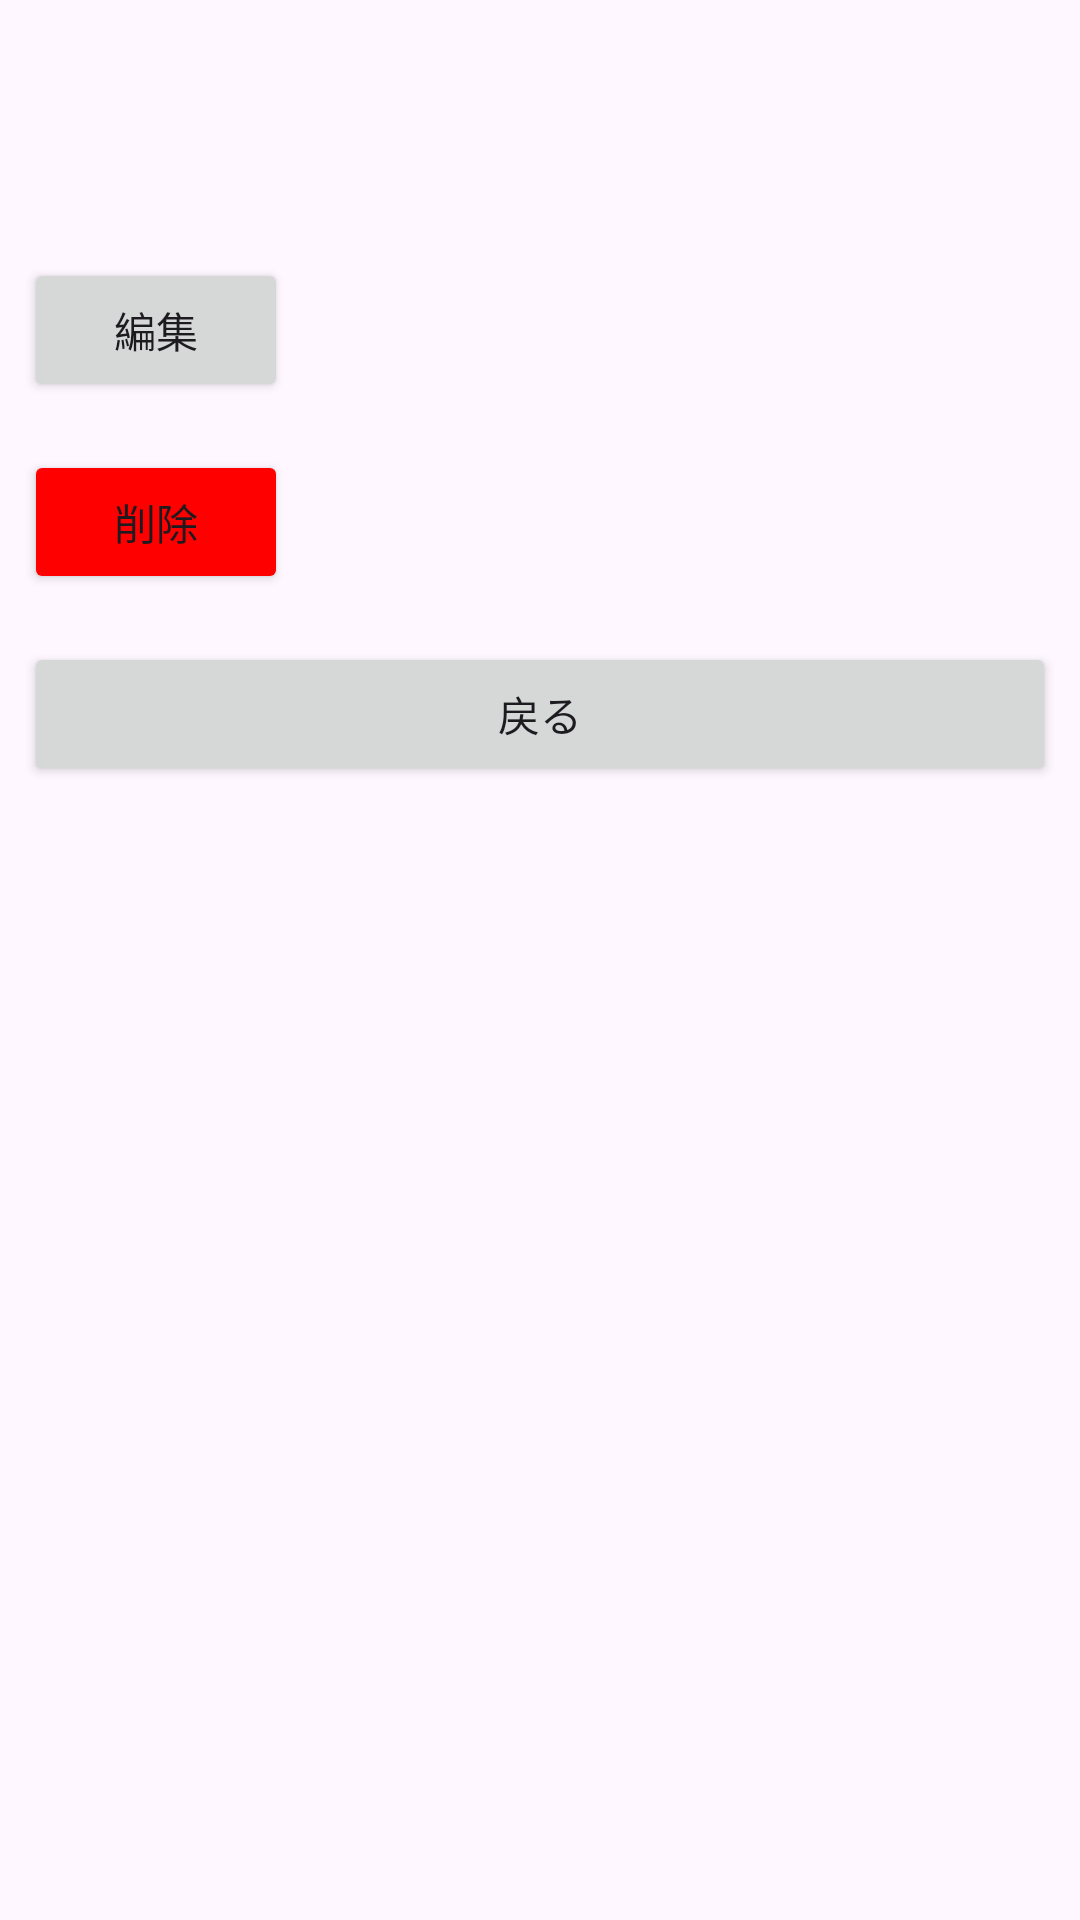

Here is an Android app screen rendered from its layout file. Give the layout XML and the strings, colors and styles it references.
<!-- AndroidManifest.xml: application theme Theme.CrudAppOnlyActivity -->
<!-- res/layout/activity_detail.xml -->
<?xml version="1.0" encoding="utf-8"?>
<androidx.constraintlayout.widget.ConstraintLayout xmlns:android="http://schemas.android.com/apk/res/android"
    xmlns:app="http://schemas.android.com/apk/res-auto"
    xmlns:tools="http://schemas.android.com/tools"
    android:id="@+id/main"
    android:layout_width="match_parent"
    android:layout_height="match_parent"
    tools:context=".presentation.DetailActivity">

    <TextView
        android:id="@+id/detail_title"
        android:layout_width="wrap_content"
        android:layout_height="wrap_content"
        android:layout_marginStart="8dp"
        android:layout_marginTop="16dp"
        app:layout_constraintStart_toStartOf="parent"
        app:layout_constraintTop_toTopOf="parent" />

    <TextView
        android:id="@+id/detail_memo"
        android:layout_width="wrap_content"
        android:layout_height="wrap_content"
        android:layout_marginStart="8dp"
        android:layout_marginTop="16dp"
        app:layout_constraintStart_toStartOf="parent"
        app:layout_constraintTop_toBottomOf="@+id/detail_title" />

    <Button
        android:id="@+id/edit_btn"
        android:layout_width="wrap_content"
        android:layout_height="wrap_content"
        android:layout_marginStart="8dp"
        android:layout_marginTop="16dp"
        android:onClick="onClickEdit"
        android:text="@string/edit_btn"
        app:layout_constraintStart_toStartOf="parent"
        app:layout_constraintTop_toBottomOf="@+id/detail_memo" />

    <Button
        android:id="@+id/delete_btn"
        android:layout_width="wrap_content"
        android:layout_height="wrap_content"
        android:layout_marginStart="8dp"
        android:layout_marginTop="16dp"
        android:backgroundTint="#FF0000"
        android:onClick="onClickDelete"
        android:text="@string/delete_btn"
        app:layout_constraintStart_toStartOf="parent"
        app:layout_constraintTop_toBottomOf="@+id/edit_btn" />

    <Button
        android:id="@+id/back_btn"
        android:layout_width="0dp"
        android:layout_height="wrap_content"
        android:layout_marginStart="8dp"
        android:layout_marginTop="16dp"
        android:layout_marginEnd="8dp"
        android:onClick="onClickBack"
        android:text="@string/back_btn"
        app:layout_constraintEnd_toEndOf="parent"
        app:layout_constraintHorizontal_bias="0.0"
        app:layout_constraintStart_toStartOf="parent"
        app:layout_constraintTop_toBottomOf="@+id/delete_btn" />

</androidx.constraintlayout.widget.ConstraintLayout>
<!-- resources referenced by this layout -->
<resources>
  <string name="back_btn">戻る</string>
  <string name="delete_btn">削除</string>
  <string name="edit_btn">編集</string>
  <style name="Theme.CrudAppOnlyActivity" parent="Base.Theme.CrudAppOnlyActivity" />
  <style name="Base.Theme.CrudAppOnlyActivity" parent="Theme.Material3.DayNight.NoActionBar">
          
          
      </style>
</resources>
